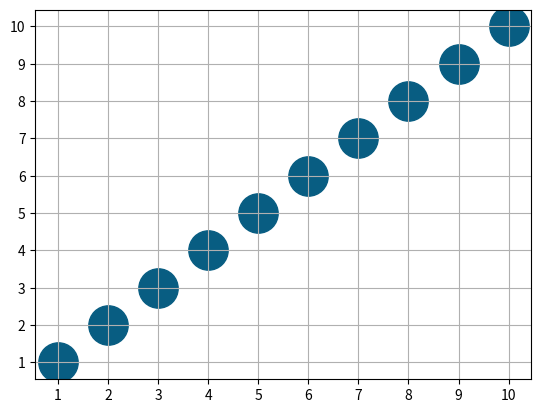
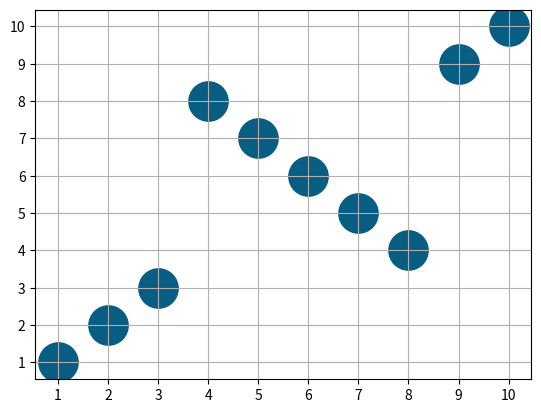
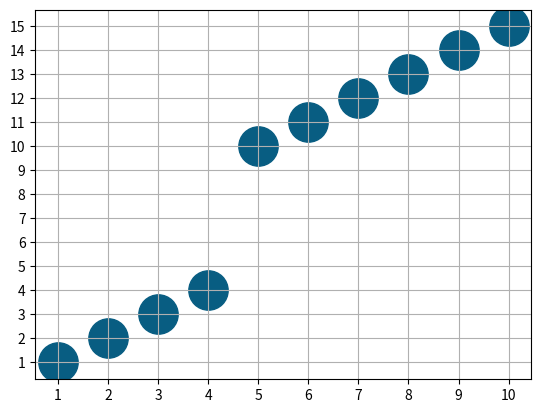
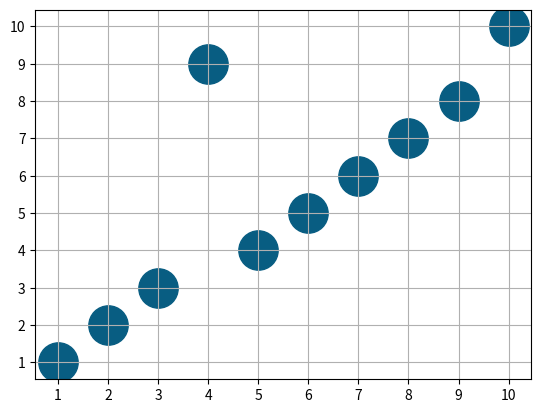

The script that saved these images, in order:
#!/usr/bin/env python2
import matplotlib
# Force matplotlib not to use X11 backend, which produces exception when run
# over SSH.
matplotlib.use('Agg')
import matplotlib.pyplot as plt

def plot(A, B, filename):
  plt.figure()
  plt.xticks(range(min(A), max(A) + 1))
  plt.yticks(range(min(B), max(B) + 1))
  plt.grid()
  plt.scatter(A, B, s=800, color='#085D82')
  plt.savefig(filename)

def main():
  A = list(range(1,11))
  B = list(range(1,11))
  plot(A, B, 'normal.png')

  B = [1, 2, 3, 8, 7, 6, 5, 4, 9, 10]
  plot(A, B, 'inversion.png')

  B = [(b < 5 and b) or (b + 5) for b in range(1, 11)]
  plot(A, B, 'insertion.png')

  B = [1, 2, 3, 5, 6, 7, 8, 9, 4, 10]
  # I like the appearance of the reversed ordering better.
  plot(B, A, 'translocation.png')

if __name__ == '__main__':
  main()
